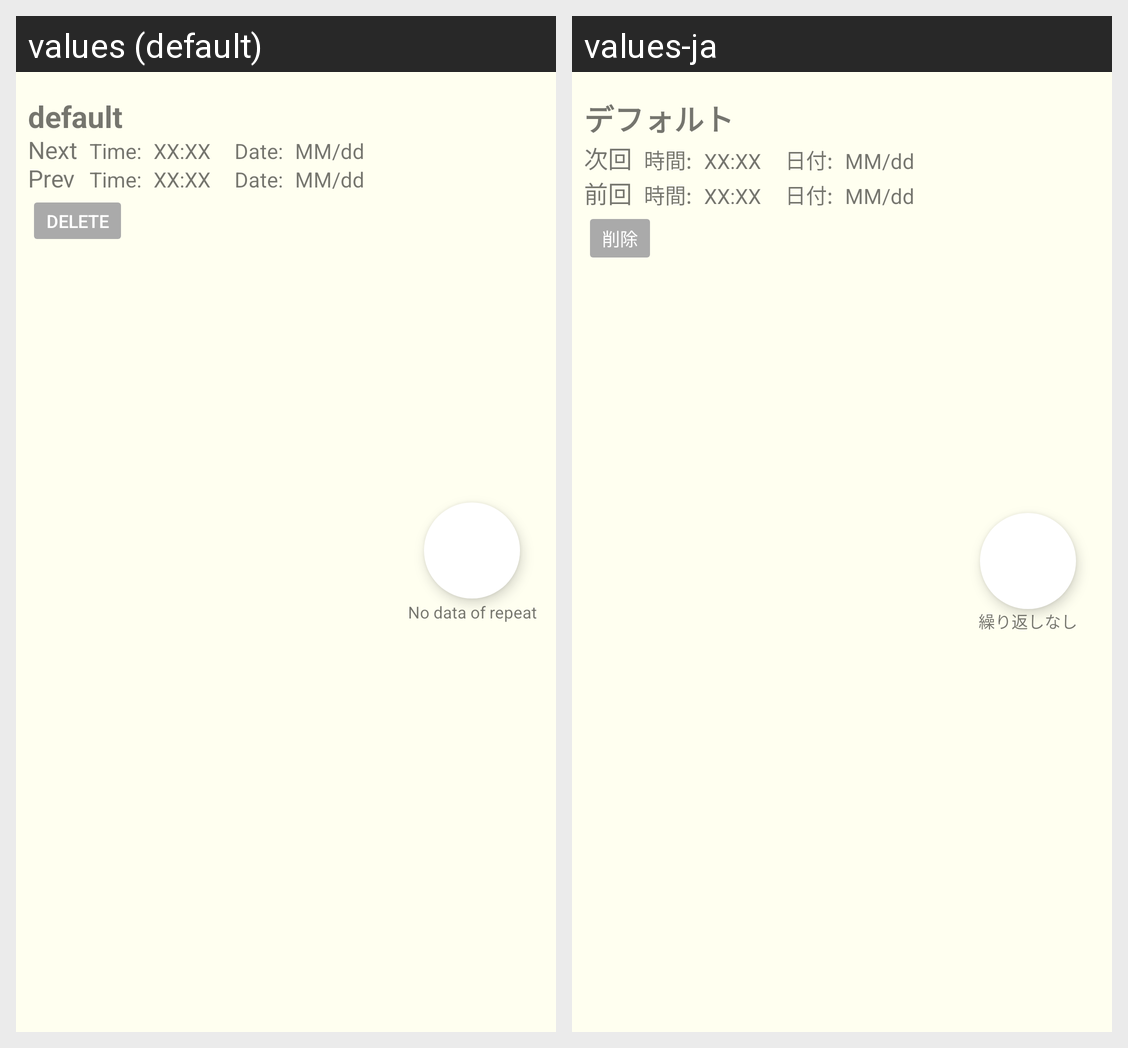

Translations of the strings shown on this Android screen, per locale in the grid:
Android screen res/layout/notification_row.xml rendered under 2 locales, left to right: values (default), values-ja. Device: Nexus 5 (rendered at 1080×1920; each locale shown at half size, 540×960, under a caption strip naming it); theme Theme.AquaCare01.
Strings drawn on this screen, with the default value and each locale's value (text and hints the layout hard-codes, and strings that could not be matched under every locale, appear in the picture but are not listed):

default_str
  values: default
  values-ja: デフォルト

next
  values: Next
  values-ja: 次回

time
  values: Time:
  values-ja: 時間:

def_time
  values: XX:XX
  values-ja: XX:XX

date
  values: Date:
  values-ja: 日付:

def_date
  values: MM/dd
  values-ja: MM/dd

prev
  values: Prev
  values-ja: 前回

no_repeat
  values: No data of repeat
  values-ja: 繰り返しなし

delete
  values: DELETE
  values-ja: 削除
